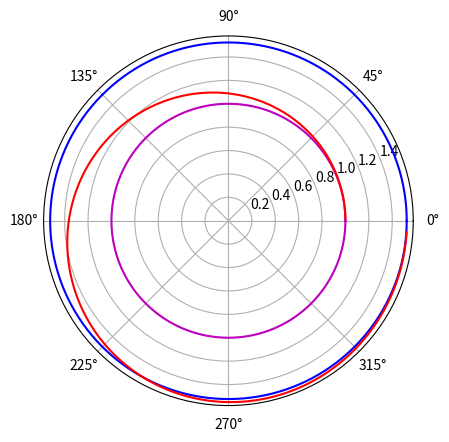
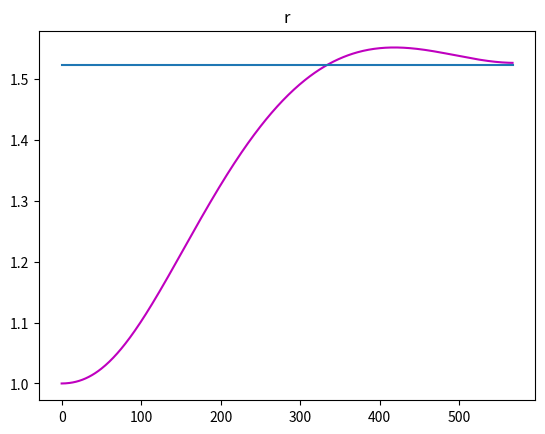
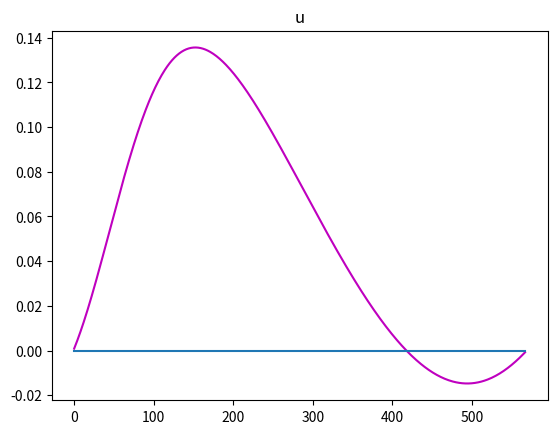
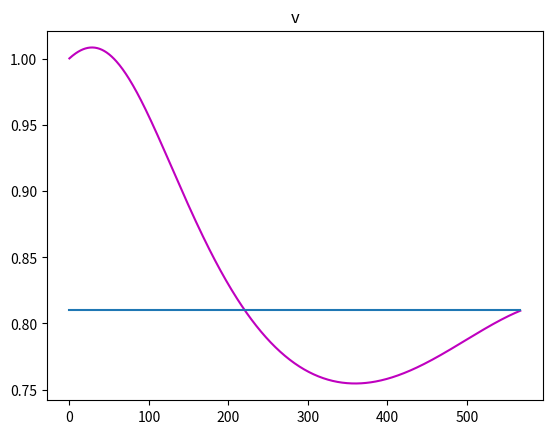
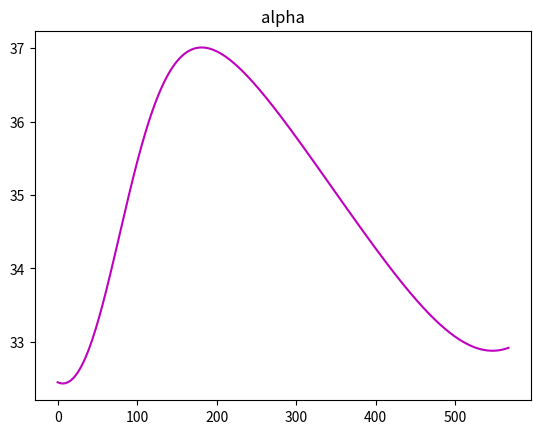
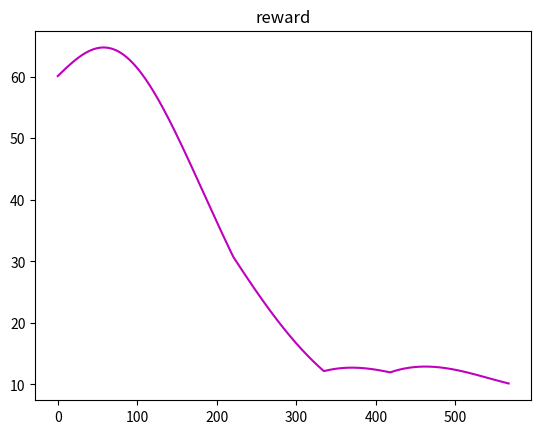

These charts were generated, in order, by the following Python code:
# 太阳帆运动模型搭建
import numpy as np
import matplotlib.pyplot as plt


class SolarSail:

    def __init__(self):
        self.t = None
        self.state = None
        # 归一化参数长度除以AU,时间除以TU
        self.AU = 1.4959787 * (10 ** 11)
        self.mu = 1.32712348 * (10 ** 20)
        self.TU = np.sqrt(self.AU ** 3 / self.mu)
        # 特征加速度ac和光压因子beta或者说k的转换关系ac = 5.93beta
        self.delta_d = 1  # 仿真步长，未归一化，单位天
        self.delta_t = self.delta_d * (24 * 60 * 60) / self.TU  # 无单位
        self.constant = {'beta': 0.5 / 5.93, 'r0': 1, 'u0': 0, 'phi0': 0,
                         'r_f': 1.524, 'u_f': 0, 'phi_f': 0}
        self.constant['v0'] = 1 / np.sqrt(self.constant['r0'])
        self.constant['v_f'] = 1 / np.sqrt(self.constant['r_f'])
        self.reset()
        self.state_dim = len(self.state)
        self.action_dim = 4
        self.a_bound = np.array([0, 1])

    def render(self):
        pass

    def reset(self):
        self.t = 0
        self.td = 0
        self.state = np.array([self.constant['r0'], self.constant['phi0'],
                               self.constant['u0'], self.constant['v0']])  # [r phi u v]
        return self.state.copy()

    def step(self, action):
        # 传入单位是度

        ob_profile = np.empty((0, 4))
        alpha_profile = np.empty((0, 1))
        reward_profile = np.empty((0, 1))
        observation = self.reset()
        lambda_all = action[0:4]
        td_f = action[4]

        while True:
            lambda1, lambda2, lambda3, lambda4 = lambda_all
            r, phi, u, v = self.state  # 当前状态的参数值
            if lambda4 == 0:
                if lambda3 <= 0:
                    alpha = 0
                else:
                    alpha = np.pi / 2
            else:
                aaa = (-3 * lambda3 - np.sqrt(9*lambda3**2+8*lambda4**2))/4/lambda4
                alpha = np.arctan(aaa)

            # 求state微分
            r_dot = u
            phi_dot = v / r
            u_dot = self.constant['beta'] * ((np.cos(alpha)) ** 3) / (r ** 2) + \
                    (v ** 2) / r - 1 / (r ** 2)
            v_dot = self.constant['beta'] * np.sin(alpha) * (np.cos(alpha) ** 2) / (r ** 2) - u * v / r

            lambda1_dot = lambda2 * v / (r ** 2) + \
                          lambda3 * (2 * self.constant['beta'] * np.cos(alpha) ** 3 / (r ** 3) + \
                                     v ** 2 / (r ** 2) - 2 / (r ** 3)) + \
                          lambda4 * (2 * self.constant['beta'] * np.sin(alpha) * np.cos(alpha) ** 2 / (r ** 3) - \
                                     u * v ** 2 / r)
            lambda2_dot = 0
            lamnad3_dot = - lambda1 + lambda4 * v / r
            lambda4_dot = - lambda2 / r - 2 * lambda3 * v / r + lambda4 * u / r

            # 下一个状态
            self.state += self.delta_t * np.array([r_dot, phi_dot, u_dot, v_dot])  # [r,phi,u,v]
            lambda_all += self.delta_t * np.array([lambda1_dot, lambda2_dot, lamnad3_dot, lambda4_dot])
            self.td += self.delta_d
            self.t += self.delta_t


            # reward calculation
            c1 = 100
            c2 = 100
            c3 = 40
            reward = self.t + c1 * np.abs(self.constant['r_f'] - self.state[0]) + \
                      c2 * np.abs(self.constant['u_f'] - self.state[2]) + \
                      c3 * np.abs(self.constant['v_f'] - self.state[3])

            # memory
            ob_profile = np.vstack((ob_profile, self.state))
            alpha_profile = np.vstack((alpha_profile, alpha))
            reward_profile = np.vstack((reward_profile, reward))


            # terminate
            # if self.state[3] >= self.constant['v_f']:
            if self.td >= td_f:
                done = True
                reward = 0
                info = {}
                info['ob_profile'] = ob_profile
                info['alpha_profile'] = alpha_profile
                info['reward_profile'] = reward_profile
                break

        # display
        print(self.state)
        print('error', self.state[2], self.state[3]- self.constant['v_f'])
        print('转移轨道时间%d天' % self.t)

        return observation.copy(), reward, done, info


if __name__ == '__main__':
    env = SolarSail()
    action = np.array([-1.609601, 0.042179, -0.160488, -1.597537, 568])
    # action = np.array([-1.899293, -1.602220, 2.492184, -2.030905])
    observation, reward, done, info = env.step(action)

    ob_profile = info['ob_profile']
    alpha_profile = info['alpha_profile']

    plt.subplot(111, polar=True)
    theta = np.arange(0, 2 * np.pi, 0.02)
    plt.plot(theta, 1 * np.ones_like(theta), 'm')
    plt.plot(theta, 1.524 * np.ones_like(theta), 'b')
    plt.plot(ob_profile[:, 1], ob_profile[:, 0], 'r')

    plt.figure(2)
    plt.plot(ob_profile[:, 0], 'm')
    plt.plot(env.constant['r_f']*np.ones(len(ob_profile[:, 0])))
    plt.title('r')

    plt.figure(3)
    plt.plot(ob_profile[:, 2], 'm')
    plt.plot(env.constant['u_f'] * np.ones(len(ob_profile[:, 0])))
    plt.title('v')
    plt.title('u')

    plt.figure(4)
    plt.plot(ob_profile[:, 3], 'm')
    plt.plot(env.constant['v_f'] * np.ones(len(ob_profile[:, 0])))
    plt.title('v')

    plt.figure(5)
    plt.plot(alpha_profile*57.3, 'm')
    plt.title('alpha')

    plt.figure(6)
    plt.plot(info['reward_profile'], 'm')
    plt.title('reward')

    plt.show()

